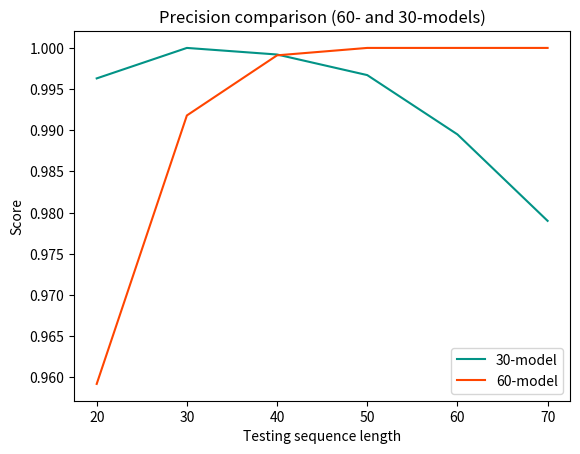

This chart was generated by the following Python code:
import matplotlib.pyplot as plt
import numpy as np

# Generate some data
x = [20, 30, 40, 50, 60, 70]
#y_precision10 = [0.9272, 0.8759, 0.8442, 0.8266, 0.8153, 0.8010]
#y_precision20 = [0.9997, 0.9921, 0.9732, 0.9471, 0.9158, 0.8851]
y_precision30 = [0.9963, 1.0000, 0.9992, 0.9967, 0.9895, 0.9790]
#y_precision40 = [0.0000, 0.9992, 1.0000, 1.0000, 0.9995, 0.9984]
#y_precision50 = [0.8667, 0.9985, 1.0000, 1.0000, 1.0000, 0.9995]
y_precision60 = [0.9592, 0.9918, 0.9991, 1.0000, 1.0000, 1.0000]
#y_precision70 = [0.9338, 0.9630, 0.9968, 1.0000, 1.0000, 1.0000]
#y_precision80 = [0.8516, 0.8923, 0.9201, 0.9694, 0.9926, 0.9991, 1.0000]
 

# Create a figure and axes objects
fig, ax = plt.subplots()

# Plot the data
#ax.plot(x, y_precision10, '#069AF3', label='10-model')
#ax.plot(x, y_precision20, '#030764', label='20-model')
ax.plot(x, y_precision30, '#029386', label='30-model')
#ax.plot(x, y_precision40, '#C875C4', label='40-model')
#ax.plot(x, y_precision50, '#8C000F', label='50-model')
ax.plot(x, y_precision60, '#FF4500', label='60-model')
#ax.plot(x, y_precision70, '#9ACD32', label='70-model')
#ax.plot(x, y_precision80, label='Precision 80')


# Add labels and legend
ax.set_xlabel('Testing sequence length')
ax.set_ylabel('Score')
ax.set_title('Precision comparison (60- and 30-models)')
ax.legend()

plt.xticks(np.arange(20, 71, 10))
# Display the plot
plt.show()